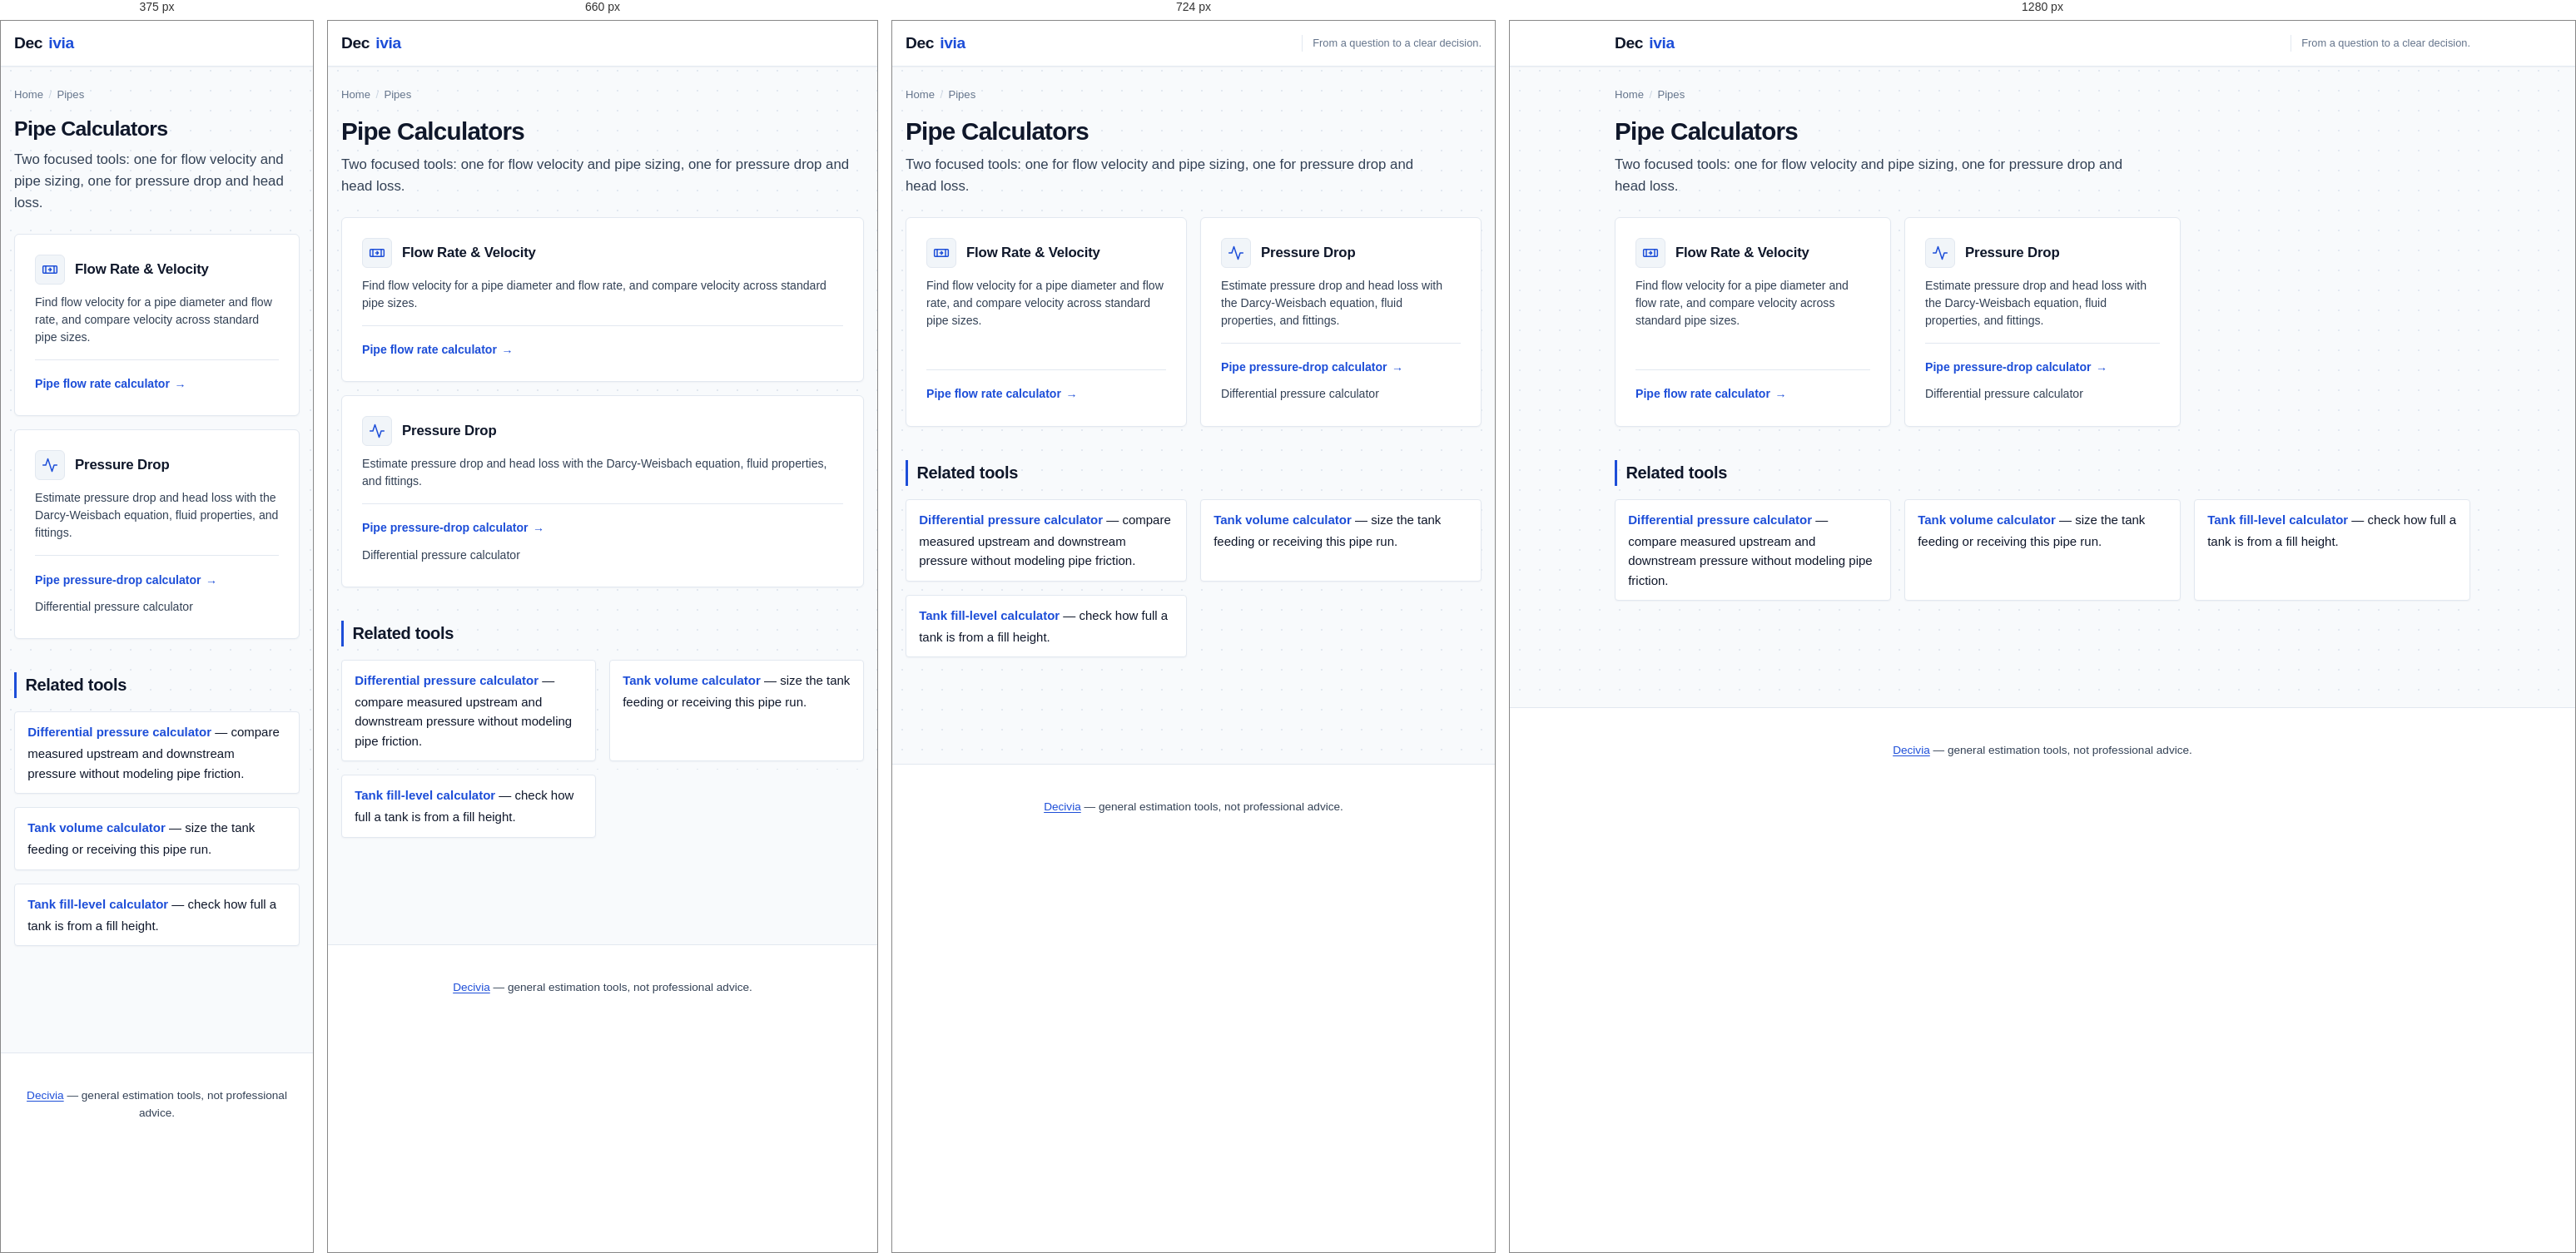
Rendered at 375 px, 660 px, 724 px and 1280 px, left to right.

<!-- file: index.html -->
<!DOCTYPE html>
<html lang="en">
<head>
<meta charset="UTF-8">
<meta name="viewport" content="width=device-width, initial-scale=1">
<title>Pipe Calculators — Flow Rate &amp; Pressure Drop | Decivia</title>
<meta name="description" content="Pipe estimation tools: a flow-rate and velocity calculator with a pipe-size comparison table, and a Darcy-Weisbach pressure-drop calculator.">
<link rel="canonical" href="https://decivia.online/pipes/index.html">
<meta property="og:title" content="Pipe Calculators — Flow Rate & Pressure Drop">
<meta property="og:description" content="Flow velocity and pressure-drop calculators for pipes.">
<meta property="og:type" content="website">
<meta property="og:url" content="https://decivia.online/pipes/index.html">
<link rel="manifest" href="/site.webmanifest"><link rel="icon" href="/favicon.svg" type="image/svg+xml">
<script>try{var t=localStorage.getItem("theme");if(t)document.documentElement.setAttribute("data-theme",t);}catch(e){}</script>
<link rel="stylesheet" href="/styles.css">
<script type="application/ld+json">
{
  "@context": "https://schema.org",
  "@type": "BreadcrumbList",
  "itemListElement": [
    { "@type": "ListItem", "position": 1, "name": "Decivia", "item": "https://decivia.online/" },
    { "@type": "ListItem", "position": 2, "name": "Pipes", "item": "https://decivia.online/pipes/index.html" }
  ]
}
</script>
  <script async src="https://pagead2.googlesyndication.com/pagead/js/adsbygoogle.js?client=ca-pub-9831789250425673"
     crossorigin="anonymous"></script>
</head>
<body>
<a class="skip-link" href="#main">Skip to content</a>
<header class="site-header">
  <div class="site-header-inner">
    <a class="site-logo" href="/">Dec<span>ivia</span></a>
    <p class="site-tagline">From a question to a clear decision.</p>
  </div>
</header>

<main id="main">
  <nav class="breadcrumb" aria-label="Breadcrumb">
    <ol>
      <li><a href="/">Home</a></li>
      <li>Pipes</li>
    </ol>
  </nav>

  <h1>Pipe Calculators</h1>
  <p class="lede">Two focused tools: one for flow velocity and pipe sizing, one for pressure drop and head loss.</p>

  <div class="feature-groups">
    <section class="feature-group">
      <div class="feature-header">
        <div class="feature-icon-badge" aria-hidden="true">
          <svg viewBox="0 0 24 24" fill="none" stroke="currentColor" stroke-width="1.8" stroke-linecap="round" stroke-linejoin="round"><rect x="2" y="7" width="20" height="10" rx="1"/><line x1="6" y1="7" x2="6" y2="17"/><line x1="18" y1="7" x2="18" y2="17"/><path d="M10 12h4m-2-2 2 2-2 2"/></svg>
        </div>
        <h2>Flow Rate &amp; Velocity</h2>
      </div>
      <p>Find flow velocity for a pipe diameter and flow rate, and compare velocity across standard pipe sizes.</p>
      <div class="links">
        <a class="primary-link" href="/pipes/flow-rate.html">Pipe flow rate calculator</a>
      </div>
    </section>

    <section class="feature-group">
      <div class="feature-header">
        <div class="feature-icon-badge" aria-hidden="true">
          <svg viewBox="0 0 24 24" fill="none" stroke="currentColor" stroke-width="1.8" stroke-linecap="round" stroke-linejoin="round"><polyline points="22 12 18 12 15 21 9 3 6 12 2 12"/></svg>
        </div>
        <h2>Pressure Drop</h2>
      </div>
      <p>Estimate pressure drop and head loss with the Darcy-Weisbach equation, fluid properties, and fittings.</p>
      <div class="links">
        <a class="primary-link" href="/pipes/pressure-drop.html">Pipe pressure-drop calculator</a>
        <a href="/pipes/differential-pressure.html">Differential pressure calculator</a>
      </div>
    </section>
  </div>

  <h2>Related tools</h2>
  <ul class="related-tools">
    <li><a href="/pipes/differential-pressure.html">Differential pressure calculator</a> — compare measured upstream and downstream pressure without modeling pipe friction.</li>
    <li><a href="/tanks/tank-volume.html">Tank volume calculator</a> — size the tank feeding or receiving this pipe run.</li>
    <li><a href="/tanks/fill-level.html">Tank fill-level calculator</a> — check how full a tank is from a fill height.</li>
  </ul>
</main>

<footer class="site-footer">
  <p><a href="/">Decivia</a> — general estimation tools, not professional advice.</p>
</footer>

<script src="/app.js"></script>
</body>
</html>


/* @media block from styles.css */
@media (min-width: 680px) {
  .site-tagline {
    display: block;
    border-left: 1px solid var(--border);
    padding-left: 0.75rem;
  }
}

/* @media block from styles.css */
@media (min-width: 768px) {
  .header-nav { display: flex; }
}

/* @media block from styles.css */
@media (max-width: 640px) {
  h1 { font-size: 1.55rem; }
  .result-main { font-size: 1.3rem; }
  .calc-form { padding: var(--space-3); }
  .feature-groups { grid-template-columns: 1fr; }
  .result-grid { grid-template-columns: 1fr 1fr; }
}